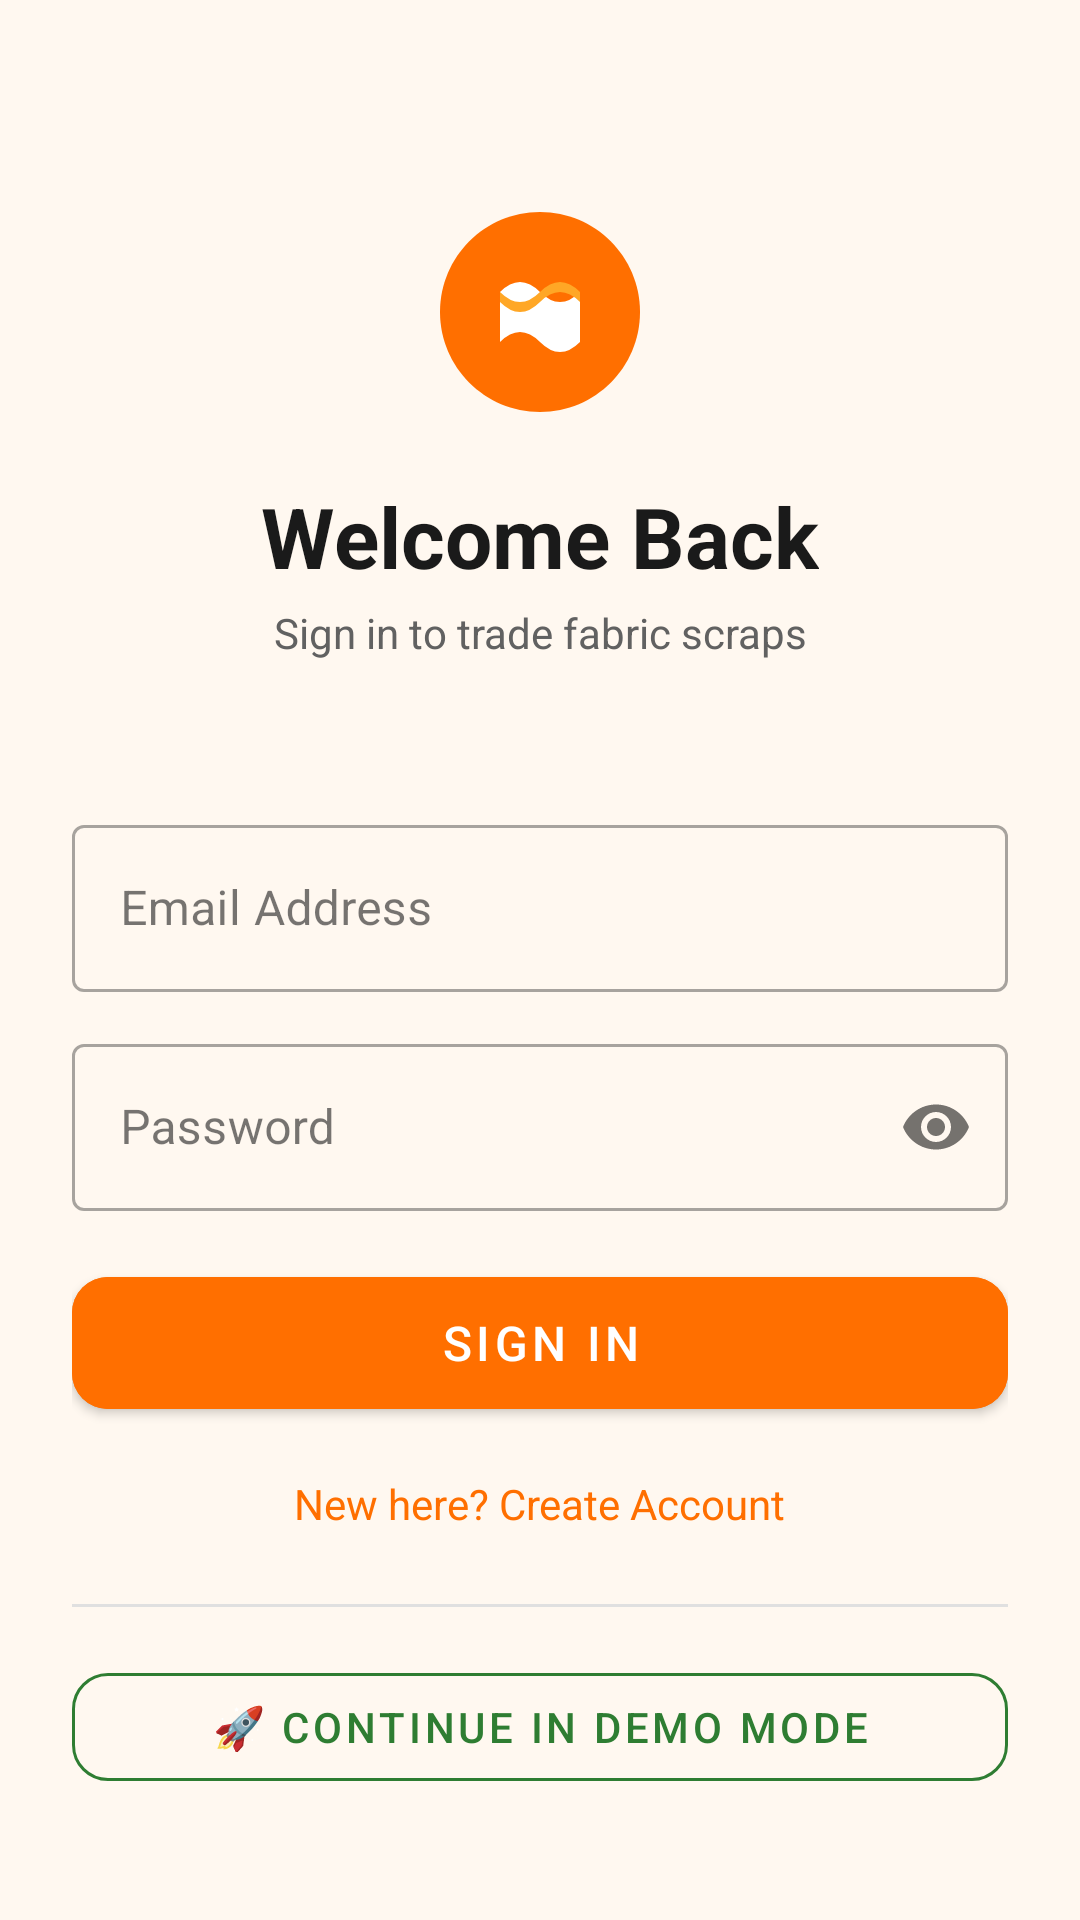

Android layout source for this screen:
<!-- AndroidManifest.xml: application theme Theme.KutiraKone -->
<!-- res/layout/activity_auth.xml -->
<?xml version="1.0" encoding="utf-8"?>
<ScrollView xmlns:android="http://schemas.android.com/apk/res/android"
    xmlns:app="http://schemas.android.com/apk/res-auto"
    android:layout_width="match_parent"
    android:layout_height="match_parent"
    android:background="@color/bg_primary"
    android:fillViewport="true">

    <androidx.constraintlayout.widget.ConstraintLayout
        android:layout_width="match_parent"
        android:layout_height="wrap_content"
        android:padding="24dp">

        <ImageView
            android:id="@+id/ivAuthLogo"
            android:layout_width="80dp"
            android:layout_height="80dp"
            android:src="@drawable/ic_fabric_logo"
            app:layout_constraintTop_toTopOf="parent"
            app:layout_constraintStart_toStartOf="parent"
            app:layout_constraintEnd_toEndOf="parent"
            android:layout_marginTop="40dp"/>

        <TextView
            android:id="@+id/tvTitle"
            android:layout_width="wrap_content"
            android:layout_height="wrap_content"
            android:text="Welcome Back"
            android:textSize="28sp"
            android:textStyle="bold"
            android:textColor="@color/text_primary"
            app:layout_constraintTop_toBottomOf="@id/ivAuthLogo"
            app:layout_constraintStart_toStartOf="parent"
            app:layout_constraintEnd_toEndOf="parent"
            android:layout_marginTop="16dp"/>

        <TextView
            android:id="@+id/tvSubtitle"
            android:layout_width="wrap_content"
            android:layout_height="wrap_content"
            android:text="Sign in to trade fabric scraps"
            android:textSize="14sp"
            android:textColor="@color/text_secondary"
            app:layout_constraintTop_toBottomOf="@id/tvTitle"
            app:layout_constraintStart_toStartOf="parent"
            app:layout_constraintEnd_toEndOf="parent"
            android:layout_marginTop="4dp"/>

        <com.google.android.material.textfield.TextInputLayout
            android:id="@+id/tilName"
            style="@style/Widget.MaterialComponents.TextInputLayout.OutlinedBox"
            android:layout_width="0dp"
            android:layout_height="wrap_content"
            android:hint="Full Name"
            app:layout_constraintTop_toBottomOf="@id/tvSubtitle"
            app:layout_constraintStart_toStartOf="parent"
            app:layout_constraintEnd_toEndOf="parent"
            android:layout_marginTop="32dp">
            <com.google.android.material.textfield.TextInputEditText
                android:id="@+id/etName"
                android:layout_width="match_parent"
                android:layout_height="wrap_content"
                android:inputType="textPersonName"
                android:visibility="gone"/>
        </com.google.android.material.textfield.TextInputLayout>

        <com.google.android.material.textfield.TextInputLayout
            android:id="@+id/tilEmail"
            style="@style/Widget.MaterialComponents.TextInputLayout.OutlinedBox"
            android:layout_width="0dp"
            android:layout_height="wrap_content"
            android:hint="Email Address"
            app:layout_constraintTop_toBottomOf="@id/tilName"
            app:layout_constraintStart_toStartOf="parent"
            app:layout_constraintEnd_toEndOf="parent"
            android:layout_marginTop="12dp">
            <com.google.android.material.textfield.TextInputEditText
                android:id="@+id/etEmail"
                android:layout_width="match_parent"
                android:layout_height="wrap_content"
                android:inputType="textEmailAddress"/>
        </com.google.android.material.textfield.TextInputLayout>

        <com.google.android.material.textfield.TextInputLayout
            android:id="@+id/tilPassword"
            style="@style/Widget.MaterialComponents.TextInputLayout.OutlinedBox"
            android:layout_width="0dp"
            android:layout_height="wrap_content"
            android:hint="Password"
            app:passwordToggleEnabled="true"
            app:layout_constraintTop_toBottomOf="@id/tilEmail"
            app:layout_constraintStart_toStartOf="parent"
            app:layout_constraintEnd_toEndOf="parent"
            android:layout_marginTop="12dp">
            <com.google.android.material.textfield.TextInputEditText
                android:id="@+id/etPassword"
                android:layout_width="match_parent"
                android:layout_height="wrap_content"
                android:inputType="textPassword"/>
        </com.google.android.material.textfield.TextInputLayout>

        <ProgressBar
            android:id="@+id/progressBar"
            android:layout_width="wrap_content"
            android:layout_height="wrap_content"
            android:visibility="gone"
            app:layout_constraintTop_toBottomOf="@id/tilPassword"
            app:layout_constraintStart_toStartOf="parent"
            app:layout_constraintEnd_toEndOf="parent"
            android:layout_marginTop="8dp"/>

        <com.google.android.material.button.MaterialButton
            android:id="@+id/btnAction"
            android:layout_width="0dp"
            android:layout_height="56dp"
            android:text="Sign In"
            android:textSize="16sp"
            app:cornerRadius="12dp"
            android:backgroundTint="@color/accent_orange"
            app:layout_constraintTop_toBottomOf="@id/progressBar"
            app:layout_constraintStart_toStartOf="parent"
            app:layout_constraintEnd_toEndOf="parent"
            android:layout_marginTop="16dp"/>

        <TextView
            android:id="@+id/btnToggle"
            android:layout_width="wrap_content"
            android:layout_height="wrap_content"
            android:text="New here? Create Account"
            android:textColor="@color/accent_orange"
            android:textSize="14sp"
            android:padding="8dp"
            app:layout_constraintTop_toBottomOf="@id/btnAction"
            app:layout_constraintStart_toStartOf="parent"
            app:layout_constraintEnd_toEndOf="parent"
            android:layout_marginTop="8dp"/>

        <View
            android:id="@+id/divider"
            android:layout_width="0dp"
            android:layout_height="1dp"
            android:background="@color/divider"
            app:layout_constraintTop_toBottomOf="@id/btnToggle"
            app:layout_constraintStart_toStartOf="parent"
            app:layout_constraintEnd_toEndOf="parent"
            android:layout_marginTop="16dp"/>

        <com.google.android.material.button.MaterialButton
            android:id="@+id/btnDemo"
            style="@style/Widget.MaterialComponents.Button.OutlinedButton"
            android:layout_width="0dp"
            android:layout_height="48dp"
            android:text="🚀 Continue in Demo Mode"
            android:textSize="14sp"
            app:strokeColor="@color/accent_green"
            android:textColor="@color/accent_green"
            app:cornerRadius="12dp"
            app:layout_constraintTop_toBottomOf="@id/divider"
            app:layout_constraintStart_toStartOf="parent"
            app:layout_constraintEnd_toEndOf="parent"
            android:layout_marginTop="16dp"
            android:layout_marginBottom="32dp"/>

    </androidx.constraintlayout.widget.ConstraintLayout>
</ScrollView>
<!-- resources referenced by this layout -->
<resources>
  <color name="accent_green">#2E7D32</color>
  <color name="accent_orange">#FF6F00</color>
  <color name="bg_primary">#FFF8F0</color>
  <color name="divider">#E0E0E0</color>
  <color name="text_primary">#1A1A1A</color>
  <color name="text_secondary">#616161</color>
  <!-- drawable ic_fabric_logo (drawable) -->
  <vector xmlns:android="http://schemas.android.com/apk/res/android"
      android:width="120dp" android:height="120dp"
      android:viewportWidth="120" android:viewportHeight="120">
      <path android:fillColor="#FF6F00"
          android:pathData="M60,10 C32.4,10 10,32.4 10,60 C10,87.6 32.4,110 60,110 C87.6,110 110,87.6 110,60 C110,32.4 87.6,10 60,10Z"/>
      <path android:fillColor="#FFFFFF"
          android:pathData="M40,50 Q50,40 60,50 Q70,60 80,50 L80,75 Q70,85 60,75 Q50,65 40,75Z"/>
      <path android:fillColor="#FFA726"
          android:pathData="M40,50 Q50,60 60,50 Q70,40 80,50 L80,55 Q70,45 60,55 Q50,65 40,55Z"/>
  </vector>
  <style name="Theme.KutiraKone" parent="Theme.MaterialComponents.DayNight.DarkActionBar">
          <item name="colorPrimary">@color/accent_orange</item>
          <item name="colorPrimaryVariant">@color/colorPrimaryVariant</item>
          <item name="colorOnPrimary">@color/white</item>
          <item name="colorSecondary">@color/accent_green</item>
          <item name="colorOnSecondary">@color/white</item>
          <item name="android:colorBackground">@color/bg_primary</item>
          <item name="colorSurface">@color/bg_card</item>
          <item name="colorOnSurface">@color/text_primary</item>
          <item name="android:textColorPrimary">@color/text_primary</item>
          <item name="android:textColorSecondary">@color/text_secondary</item>
          <item name="windowActionBar">false</item>
          <item name="windowNoTitle">true</item>
      </style>
  <color name="colorPrimaryVariant">#E65100</color>
  <color name="white">#FFFFFF</color>
  <color name="bg_card">#FFFFFF</color>
</resources>
